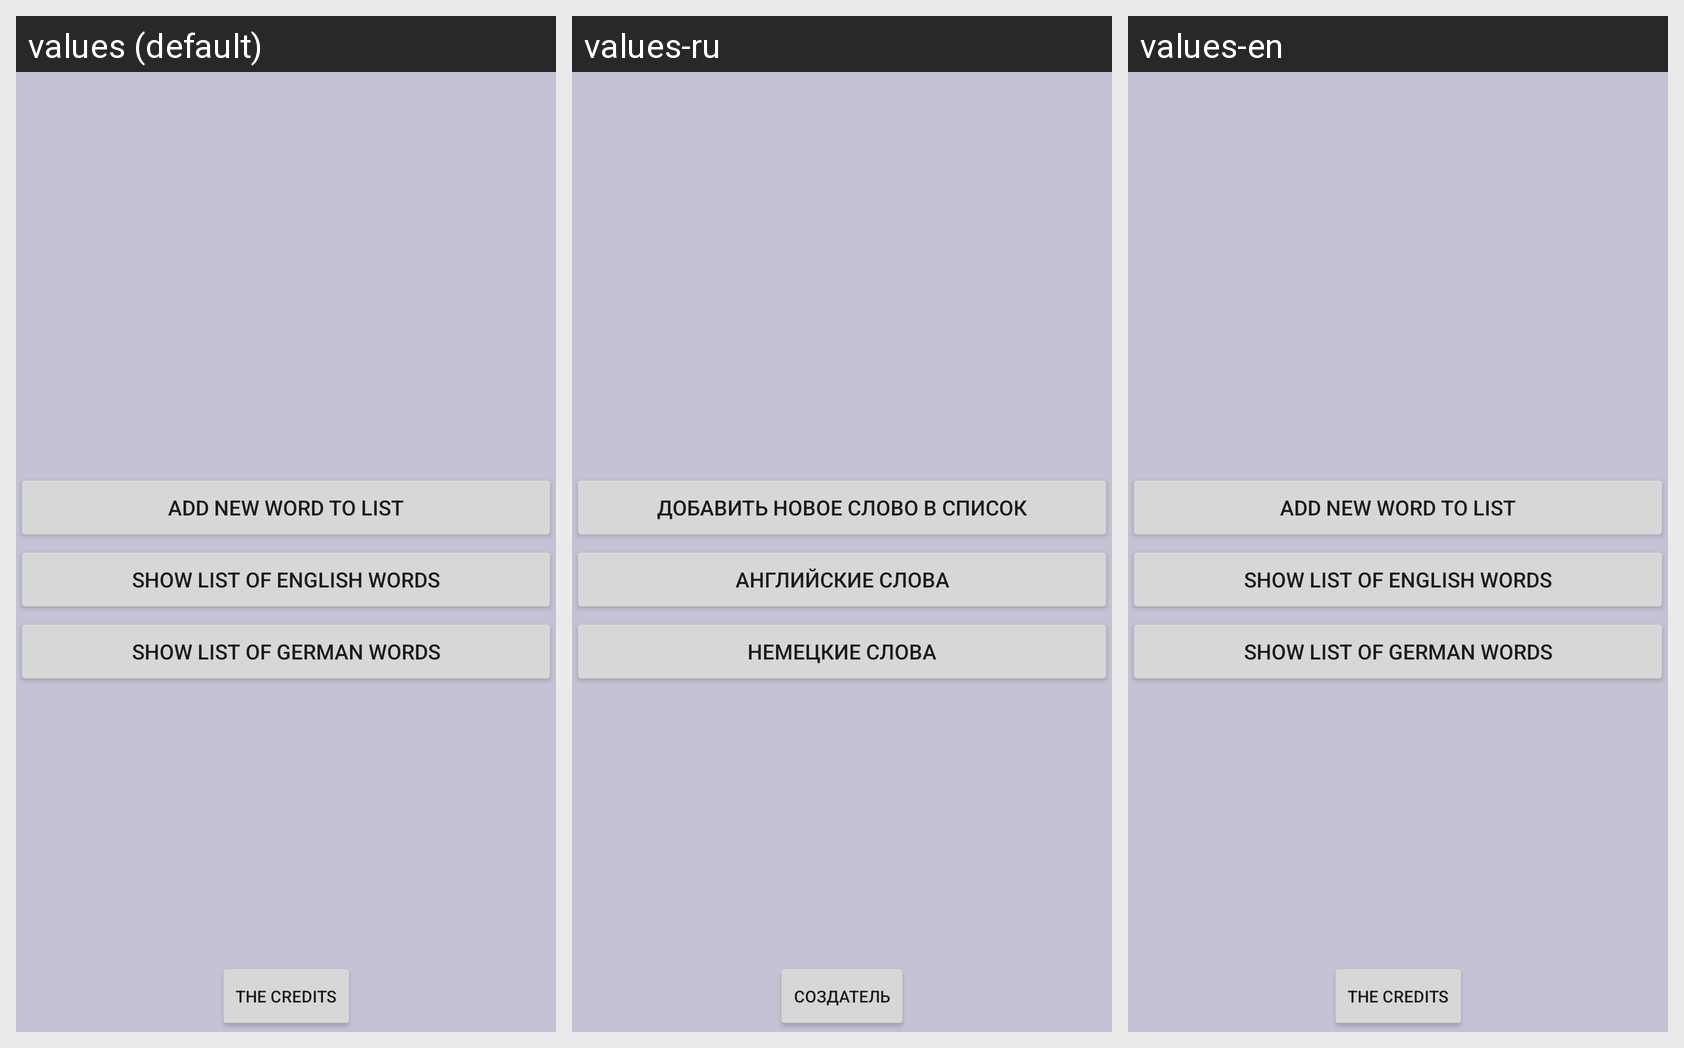

The same Android screen rendered under several of its app's locales, left to right. List the strings drawn on it with the default value and each locale's translation.
Android screen res/layout/activity_main.xml rendered under 3 locales, left to right: values (default), values-ru, values-en. Device: Nexus 5 (rendered at 1080×1920; each locale shown at half size, 540×960, under a caption strip naming it); theme Theme.Eintopf.
Strings drawn on this screen, with the default value and each locale's value (text and hints the layout hard-codes appear in the picture but are not listed):

add_new_word
  values: Add new word to list
  values-ru: Добавить новое слово в список
  values-en: Add new word to list

showListOfEnWords
  values: Show list of English words
  values-ru: Английские слова
  values-en: Show list of English words

showListOfDeWords
  values: Show list of German words
  values-ru: Немецкие слова
  values-en: Show list of German words

credits
  values: The credits
  values-ru: Создатель
  values-en: The credits
